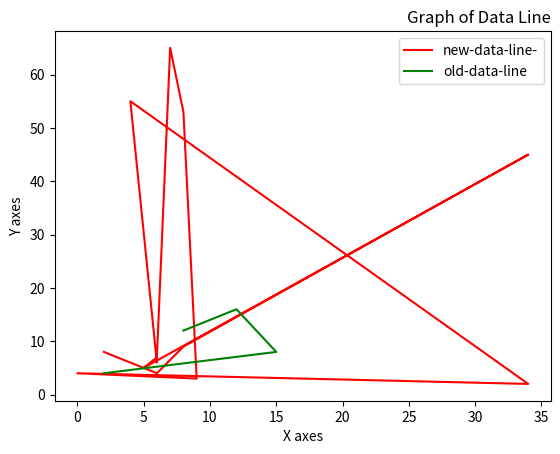

This figure's Python source:
# .title() use for title of graph.
# .xlable() use for x axes name
# .ylable() use for y axes name
# .legend() use for



import matplotlib.pyplot as plt
x = [2,4,6,8,34,5,6,7,8,9,0,34,4,6,6]
y = [8,6,4,9,45,5,7,65,53,3,4,2,55,6,7]

x1 = [2,15,12,8]
y1 = [4,8,16,12]
plt.plot(x,y,'r',label='new-data-line-')
plt.plot(x1,y1,'g',label='old-data-line')
plt.title("Graph of Data Line",loc='right')
plt.xlabel("X axes")
plt.ylabel("Y axes")
plt.legend()
plt.show()
